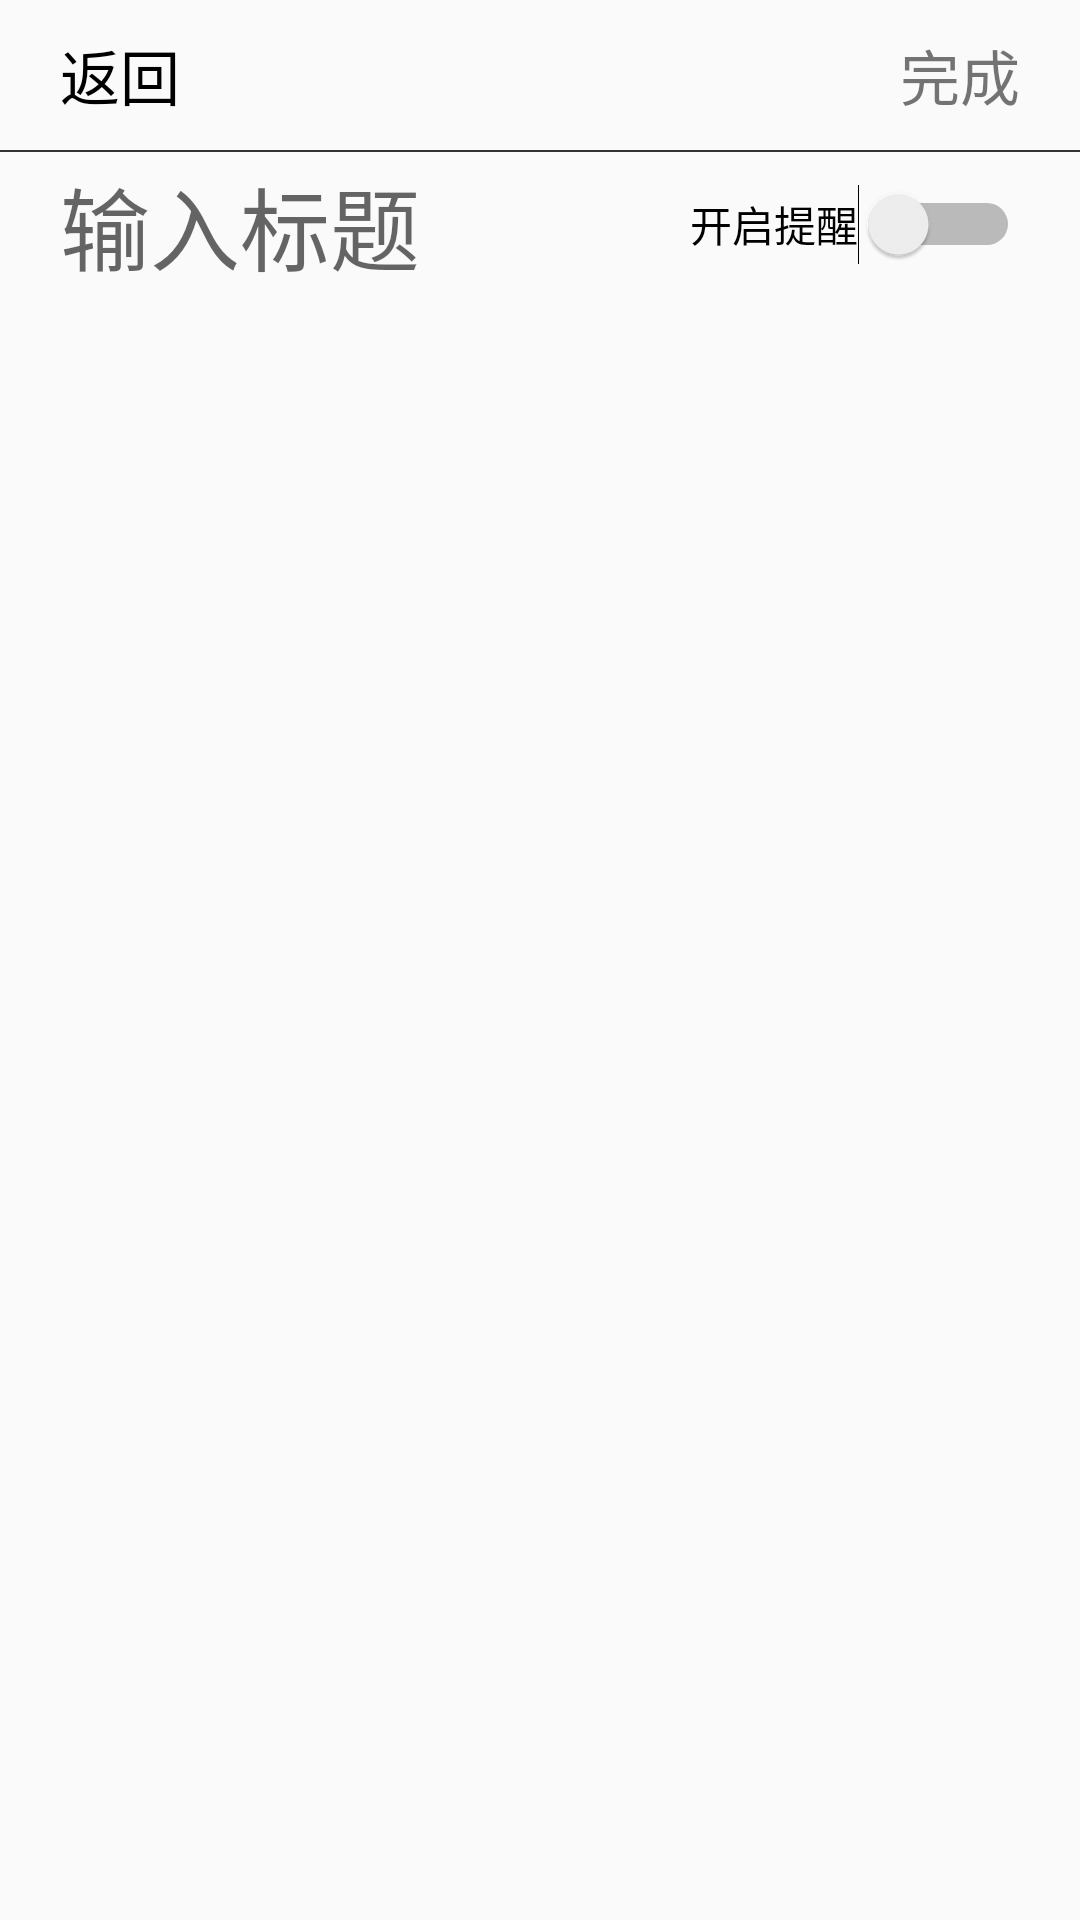

Here is an Android app screen rendered from its layout file. Give the layout XML and the strings, colors and styles it references.
<!-- AndroidManifest.xml: application theme Theme.AppCompat.Light.NoActionBar -->
<!-- res/layout/activity_add_memo.xml -->
<?xml version="1.0" encoding="utf-8"?>
<RelativeLayout xmlns:android="http://schemas.android.com/apk/res/android"
    android:layout_width="match_parent"
    android:layout_height="match_parent">

    <RelativeLayout
        android:id="@+id/rl_title"
        android:layout_width="match_parent"
        android:layout_height="50dp">

        <TextView
            android:id="@+id/tv_back"
            android:layout_width="wrap_content"
            android:layout_height="wrap_content"
            android:layout_centerVertical="true"
            android:paddingLeft="20dp"
            android:text="返回"
            android:textColor="#000"
            android:textSize="20sp" />

        <TextView
            android:id="@+id/tv_complete"
            android:layout_width="wrap_content"
            android:layout_height="wrap_content"
            android:layout_alignParentRight="true"
            android:layout_centerVertical="true"
            android:paddingRight="20dp"
            android:text="完成"
            android:textSize="20sp" />
    </RelativeLayout>

    <View
        android:layout_width="match_parent"
        android:layout_height="0.5dp"
        android:layout_below="@id/rl_title"
        android:background="#333" />

    <LinearLayout
        android:id="@+id/ll_title"
        android:layout_width="match_parent"
        android:layout_height="wrap_content"
        android:layout_below="@id/rl_title"
        android:orientation="horizontal">

        <EditText
            android:id="@+id/et_title"
            android:layout_width="0dp"
            android:layout_height="50dp"
            android:layout_gravity="center_vertical"
            android:layout_marginHorizontal="20dp"
            android:layout_weight="1"
            android:background="@null"
            android:hint="输入标题"
            android:textSize="30sp" />

        <Switch
            android:id="@+id/switch_remind"
            android:layout_width="wrap_content"
            android:layout_height="wrap_content"
            android:layout_gravity="center_vertical"
            android:layout_marginRight="20dp"
            android:text="开启提醒" />

    </LinearLayout>

    <EditText
        android:id="@+id/et_content"
        android:layout_width="match_parent"
        android:layout_height="wrap_content"
        android:layout_below="@id/ll_title"
        android:layout_marginHorizontal="20dp"
        android:background="@null"
        android:textSize="20sp" />
</RelativeLayout>
<!-- resources referenced by this layout -->
<resources>

</resources>
